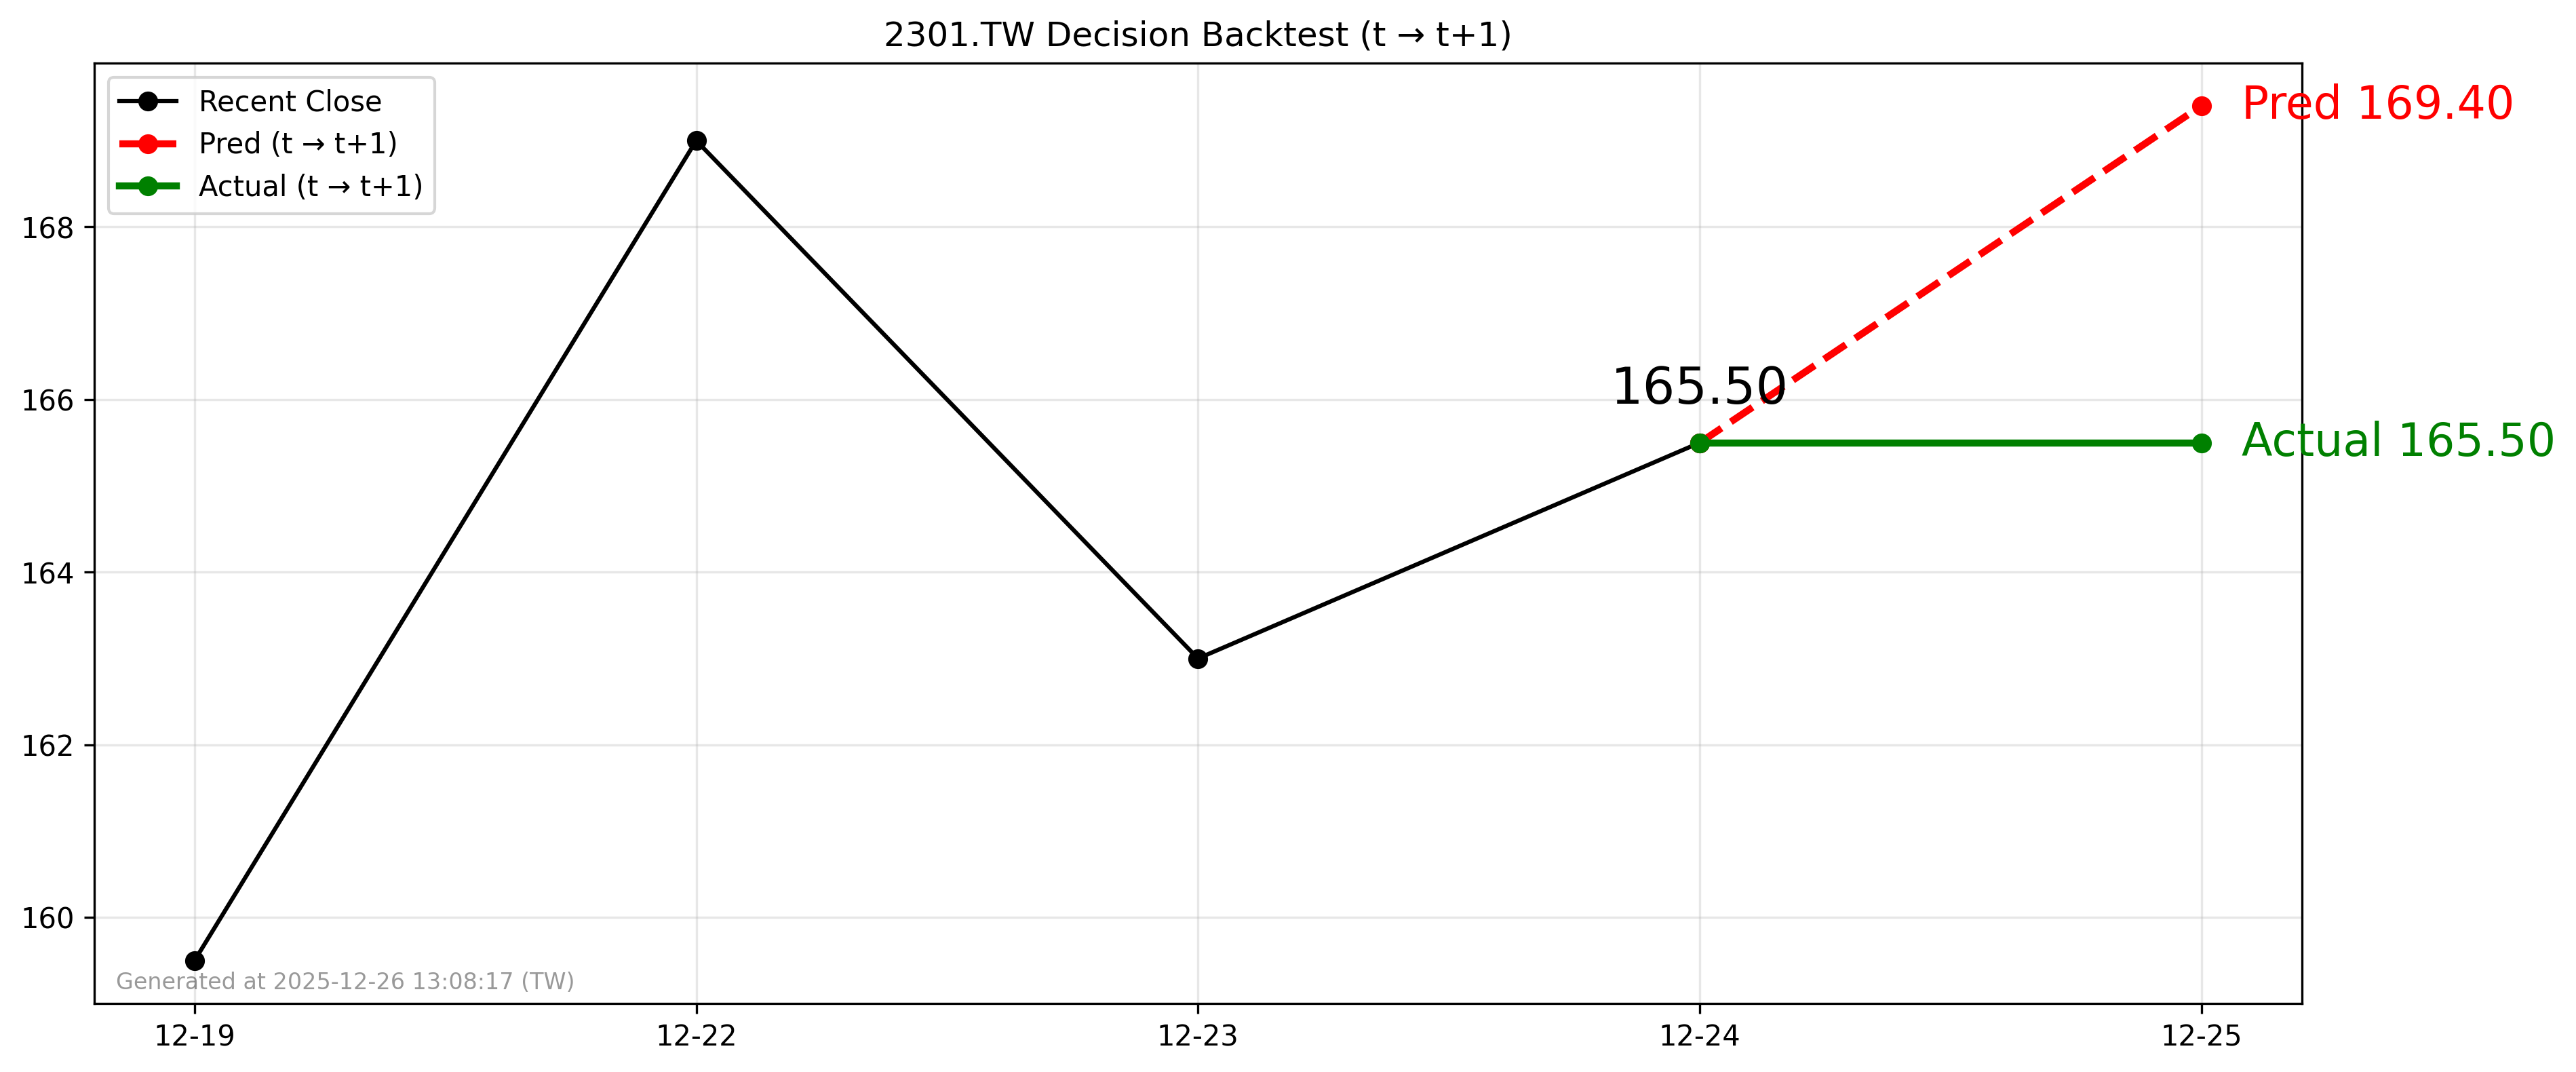

The data file committed next to this chart (first rows):
forecast_date, decision_day, close_t, pred_t1, actual_t1, direction_pred, direction_actual
2025-12-25, 2025-12-24, 165.5, 169.4, 165.5, 1, 0
